2-way image classification set "eyes" from GitHub (Kyoeun33/yawm1); label vocabulary: closed, open.

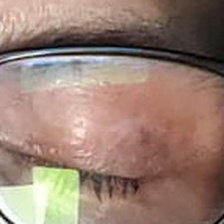
Label: closed

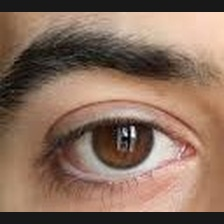
Label: open

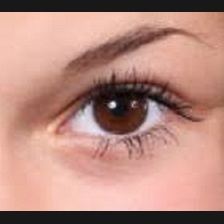
Label: open

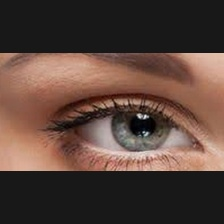
Label: open

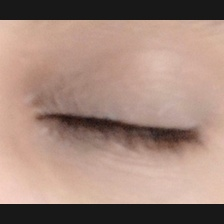
Label: closed

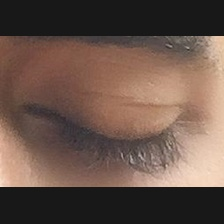
Label: closed
